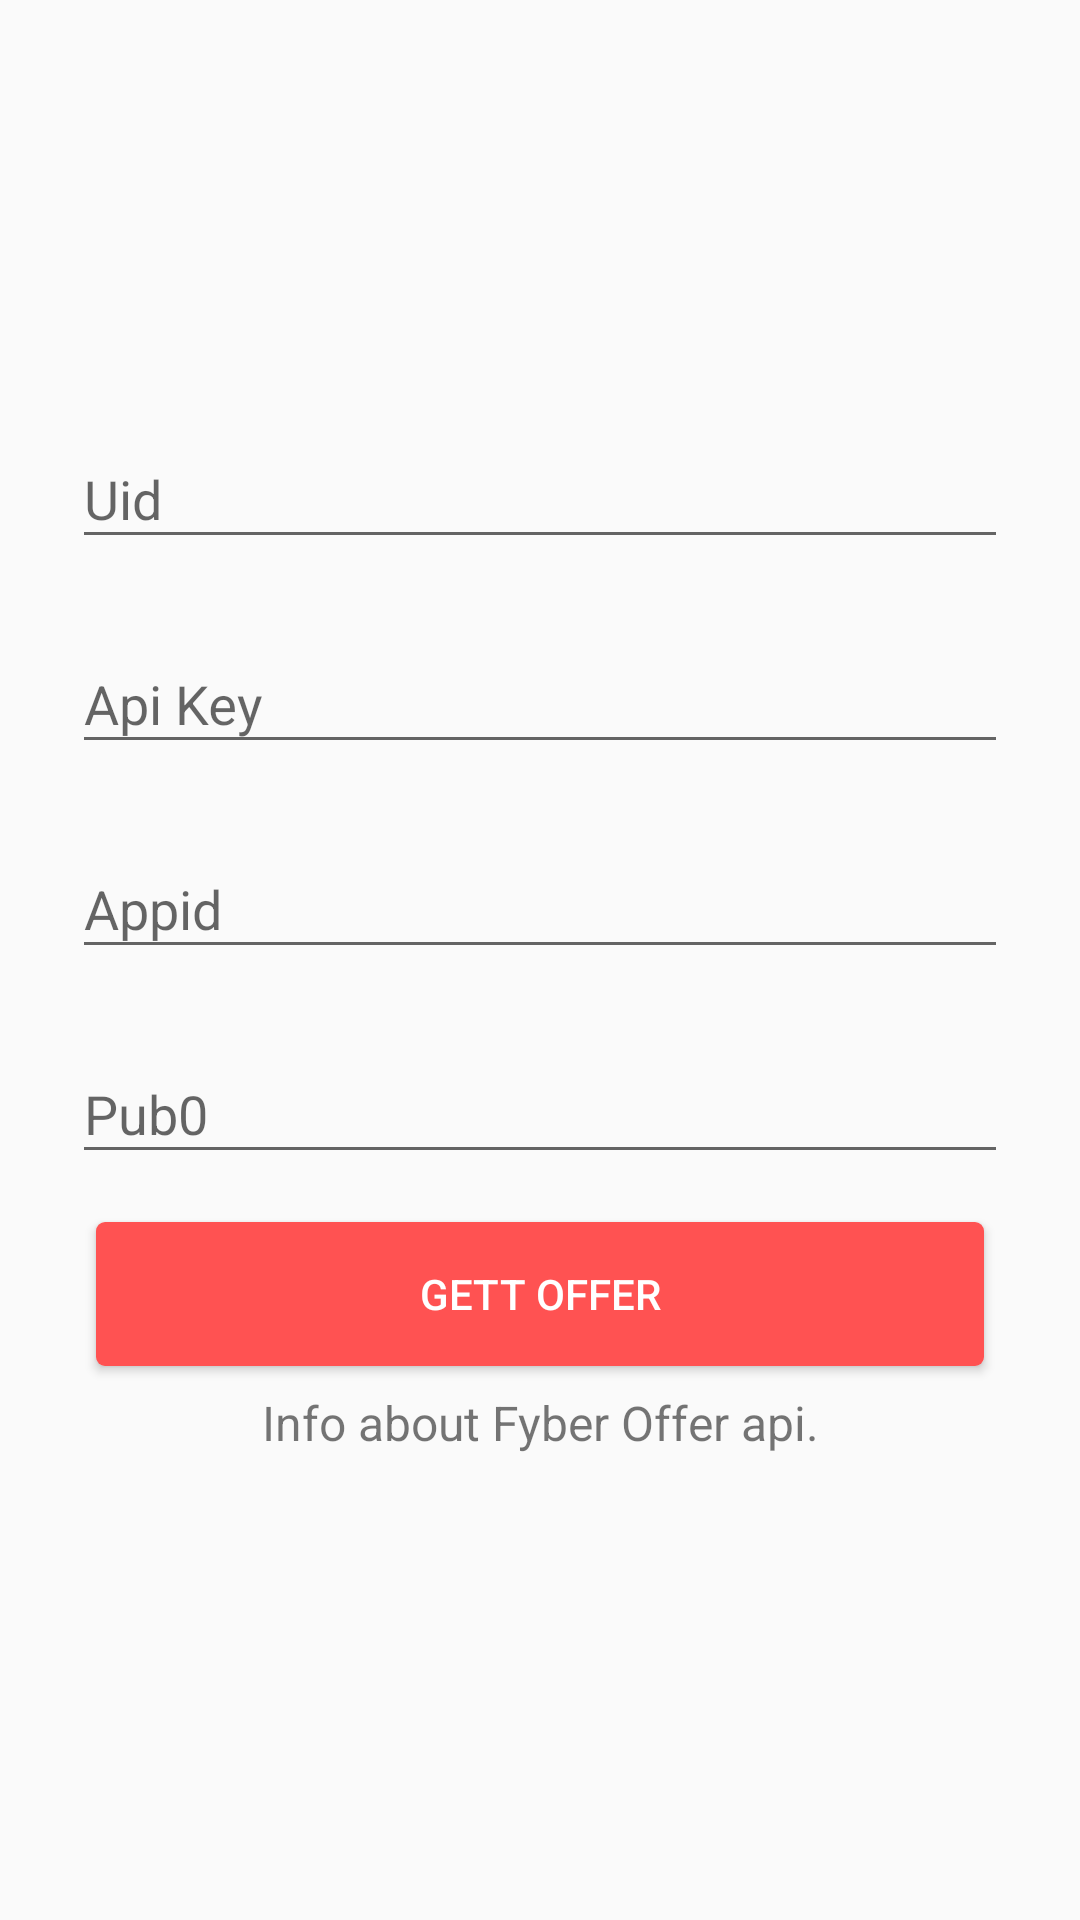

This screen was rendered from an Android layout file. Write that file and the resources it references.
<!-- AndroidManifest.xml: activity theme MyTheme -->
<!-- res/layout/activity_input_api_data.xml -->
<?xml version="1.0" encoding="utf-8"?>
<ScrollView xmlns:android="http://schemas.android.com/apk/res/android"
    android:layout_width="fill_parent"
    android:layout_height="fill_parent"
    android:fitsSystemWindows="true">

    <LinearLayout
        android:layout_width="match_parent"
        android:layout_height="wrap_content"
        android:orientation="vertical"
        android:paddingLeft="24dp"
        android:paddingRight="24dp"
        android:paddingTop="30dp">

        <ImageView
            android:layout_width="wrap_content"
            android:layout_height="72dp"
            android:layout_gravity="center_horizontal"
            android:layout_marginBottom="24dp"
            android:src="@drawable/fyber_logo" />

        
        <android.support.design.widget.TextInputLayout
            android:layout_width="match_parent"
            android:layout_height="wrap_content"
            android:layout_marginBottom="8dp"
            android:layout_marginTop="8dp">

            <EditText
                android:id="@+id/edittext_input_uid"
                android:layout_width="match_parent"
                android:layout_height="wrap_content"
                android:hint="@string/uid"
                android:inputType="text" />
        </android.support.design.widget.TextInputLayout>

        
        <android.support.design.widget.TextInputLayout
            android:layout_width="match_parent"
            android:layout_height="wrap_content"
            android:layout_marginBottom="8dp"
            android:layout_marginTop="8dp">

            <EditText
                android:id="@+id/edittext_input_apikey"
                android:layout_width="match_parent"
                android:layout_height="wrap_content"
                android:hint="@string/apikey"
                android:inputType="text" />
        </android.support.design.widget.TextInputLayout>

        
        <android.support.design.widget.TextInputLayout
            android:layout_width="match_parent"
            android:layout_height="wrap_content"
            android:layout_marginBottom="8dp"
            android:layout_marginTop="8dp">

            <EditText
                android:id="@+id/edittext_input_appid"
                android:layout_width="match_parent"
                android:layout_height="wrap_content"
                android:hint="@string/appid"
                android:inputType="text" />
        </android.support.design.widget.TextInputLayout>


        
        <android.support.design.widget.TextInputLayout
            android:layout_width="match_parent"
            android:layout_height="wrap_content"
            android:layout_marginBottom="8dp"
            android:layout_marginTop="8dp">

            <EditText
                android:id="@+id/edittext_input_pub0"
                android:layout_width="match_parent"
                android:layout_height="wrap_content"
                android:hint="@string/pub0"
                android:inputType="text" />
        </android.support.design.widget.TextInputLayout>

        <Button
            android:id="@+id/button_getoffer"
            style="@style/FirebaseUI.Button"
            android:layout_width="fill_parent"
            android:layout_height="wrap_content"
            android:layout_marginBottom="24dp"
            android:layout_marginTop="24dp"
            android:padding="12dp"
            android:text="@string/getoffer" />

        <TextView
            android:id="@+id/textView_info"
            android:layout_width="fill_parent"
            android:layout_height="wrap_content"
            android:layout_marginBottom="24dp"
            android:gravity="center|bottom"
            android:text="@string/info_about_api_data"
            android:textSize="16dip" />

    </LinearLayout>
</ScrollView>
<!-- resources referenced by this layout -->
<resources>
  <string name="apikey">Api Key</string>
  <string name="appid">Appid</string>
  <string name="getoffer">Gett Offer</string>
  <string name="info_about_api_data">Info about Fyber Offer api.</string>
  <string name="pub0">Pub0</string>
  <string name="uid">Uid</string>
  <style name="FirebaseUI.Button" parent="@style/Widget.AppCompat.Button">
          <item name="android:layout_width">wrap_content</item>
          <item name="android:layout_gravity">right</item>
          <item name="android:layout_height">36dp</item>
          <item name="android:layout_margin">8dp</item>
          <item name="android:textColor">@color/buttonTextColor</item>
          <item name="android:textAllCaps">true</item>
          <item name="android:radius">3dp</item>
          <item name="android:background">@drawable/rounded_button</item>
      </style>
  <style name="MyTheme" parent="Base.MyTheme" />
  <color name="buttonTextColor">#FFFFFF</color>
  <!-- drawable rounded_button (drawable) -->
  <?xml version="1.0" encoding="utf-8"?>
  <selector xmlns:android="http://schemas.android.com/apk/res/android" >
      <item android:state_pressed="true" >
          <shape android:shape="rectangle" >
              <corners android:radius="3dp" />
              <solid android:color="@color/primary_dark"/>
          </shape>
      </item>
      <item android:state_focused="true">
          <shape android:shape="rectangle" >
              <corners android:radius="3dp" />
              <solid android:color="@color/accent"/>
          </shape>
      </item>
      <item >
          <shape android:shape="rectangle" >
              <corners android:radius="3dp" />
              <solid android:color="@color/accent"/>
          </shape>
      </item>
  </selector>
  <style name="Base.MyTheme" parent="Theme.AppCompat.Light.NoActionBar">
          <item name="colorPrimary">@color/primary</item>
          <item name="colorPrimaryDark">@color/primary_dark</item>
          <item name="colorAccent">@color/accent</item>
          <item name="windowActionBar">false</item>
          <item name="windowActionBarOverlay">true</item>
          <item name="windowNoTitle">true</item>
            </style>
  <color name="primary_dark">#0288D1</color>
  <color name="accent">#FF5252</color>
  <color name="primary">#03A9F4</color>
</resources>
